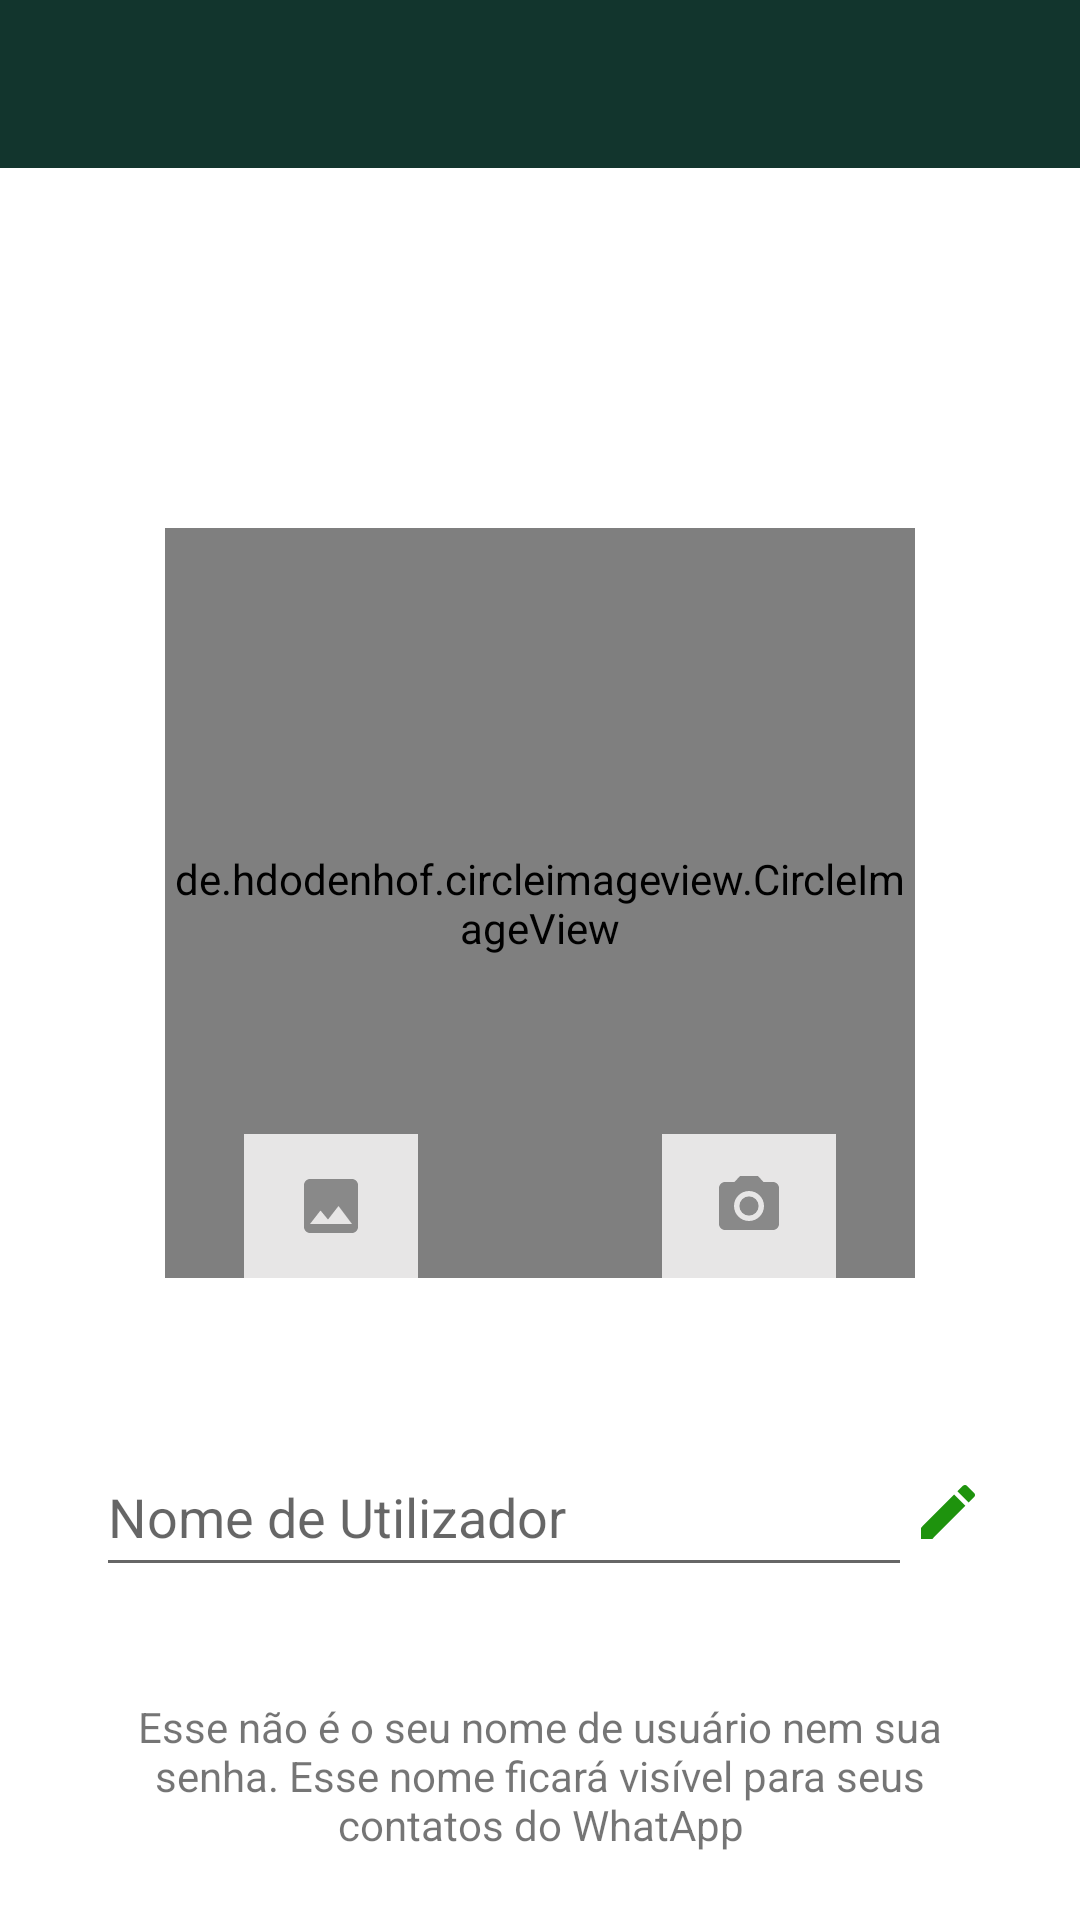

Reconstruct the res/layout file that produces this screen, plus the resources it refers to.
<!-- AndroidManifest.xml: activity theme Theme.WhatsAppclone.NoActionBar -->
<!-- res/layout/activity_configurations.xml -->
<?xml version="1.0" encoding="utf-8"?>
<androidx.constraintlayout.widget.ConstraintLayout xmlns:android="http://schemas.android.com/apk/res/android"
    xmlns:app="http://schemas.android.com/apk/res-auto"
    xmlns:tools="http://schemas.android.com/tools"
    android:layout_width="match_parent"
    android:layout_height="match_parent"
    android:background="@drawable/bg_chat"
    tools:context=".activity.ConfigurationsActivity">

    <include
        android:id="@+id/include"
        layout="@layout/toolbar"
        android:layout_width="0dp"
        android:layout_height="wrap_content"
        app:layout_constraintEnd_toEndOf="parent"
        app:layout_constraintStart_toStartOf="parent"
        app:layout_constraintTop_toTopOf="parent" />

    <de.hdodenhof.circleimageview.CircleImageView
        android:id="@+id/circleImage_viewPhotoProfile"
        android:layout_width="250dp"
        android:layout_height="250dp"
        android:layout_marginTop="120dp"
        android:layout_marginBottom="16dp"
        android:layout_marginEnd="8dp"
        android:layout_marginStart="8dp"
        app:civ_border_color="@color/borderImage"
        app:civ_border_width="2dp"
        app:layout_constraintBottom_toTopOf="@+id/linearLayout"
        app:layout_constraintEnd_toEndOf="parent"
        app:layout_constraintStart_toStartOf="parent"
        app:layout_constraintTop_toBottomOf="@+id/include" />

    <LinearLayout
        android:id="@+id/linearLayout"
        android:layout_width="0dp"
        android:layout_height="wrap_content"
        android:layout_marginStart="16dp"
        android:layout_marginTop="32dp"
        android:layout_marginEnd="16dp"
        android:background="@drawable/dw_round_rectangle"
        android:paddingStart="16dp"
        android:paddingTop="5dp"
        android:paddingEnd="16dp"
        android:paddingBottom="5dp"
        android:orientation="horizontal"
        app:layout_constraintBottom_toTopOf="@+id/textView_information"
        app:layout_constraintEnd_toEndOf="parent"
        app:layout_constraintStart_toStartOf="parent"
        app:layout_constraintTop_toBottomOf="@+id/circleImage_viewPhotoProfile">

        <EditText
            android:id="@+id/editTextTextPersonName"
            android:layout_width="0dp"
            android:layout_height="wrap_content"
            android:layout_weight="1"
            android:ems="10"
            android:hint="@string/nome_utilizador"
            android:inputType="textPersonName"
            android:minHeight="50dp" />

        <ImageView
            android:id="@+id/imageViewEditUserName"
            android:layout_width="wrap_content"
            android:layout_height="wrap_content"
            android:layout_gravity="center_vertical"
            android:background="@drawable/ic_edit_verde_24"
            android:contentDescription="@null" />
    </LinearLayout>

    <TextView
        android:id="@+id/textView_information"
        android:layout_height="wrap_content"
        android:layout_width="match_parent"
        android:layout_marginStart="36dp"
        android:layout_marginTop="32dp"
        android:layout_marginEnd="36dp"
        android:text="@string/text_information_config"
        android:textAlignment="center"
        app:layout_constraintEnd_toEndOf="parent"
        app:layout_constraintStart_toStartOf="parent"
        app:layout_constraintTop_toBottomOf="@+id/linearLayout" />


    <ImageButton
        android:id="@+id/imageButton_ImagePhoto"
        android:layout_width="58dp"
        android:layout_height="48dp"
        android:background="#E7E6E6"
        android:src="@drawable/ic_camera"
        android:importantForAccessibility="no"
        app:layout_constraintBottom_toBottomOf="@+id/circleImage_viewPhotoProfile"
        app:layout_constraintEnd_toEndOf="parent"
        app:layout_constraintStart_toEndOf="@+id/imageButton_ImageInsertGallery"
        app:layout_constraintTop_toTopOf="@+id/circleImage_viewPhotoProfile"
        app:layout_constraintVertical_bias="1.0" />

    <ImageButton
        android:id="@+id/imageButton_ImageInsertGallery"
        android:layout_width="58dp"
        android:layout_height="48dp"
        android:background="#E7E6E6"
        android:importantForAccessibility="no"
        android:src="@drawable/ic_insert_photo"
        app:layout_constraintBottom_toBottomOf="@+id/circleImage_viewPhotoProfile"
        app:layout_constraintEnd_toStartOf="@+id/imageButton_ImagePhoto"
        app:layout_constraintStart_toStartOf="parent"
        app:layout_constraintTop_toTopOf="@+id/circleImage_viewPhotoProfile"
        app:layout_constraintVertical_bias="1.0" />


</androidx.constraintlayout.widget.ConstraintLayout>
<!-- res/layout/toolbar.xml (included above) -->
<?xml version="1.0" encoding="utf-8"?>
<FrameLayout xmlns:android="http://schemas.android.com/apk/res/android"
    xmlns:tools="http://schemas.android.com/tools"
    android:layout_width="match_parent"
    android:layout_height="wrap_content"
    xmlns:app="http://schemas.android.com/apk/res-auto">

    <androidx.appcompat.widget.Toolbar
        android:id="@+id/toolbarMain"
        android:layout_width="match_parent"
        android:layout_height="?attr/actionBarSize"
        android:background="@color/purple_700"
        android:theme="@style/ToolBarMain"
        app:layout_constraintEnd_toEndOf="parent"
        app:layout_constraintStart_toStartOf="parent"
        app:layout_constraintTop_toTopOf="parent"
        app:popupTheme="@style/ToolBarMain">

    </androidx.appcompat.widget.Toolbar>

</FrameLayout>
<!-- resources referenced by this layout -->
<resources>
  <color name="borderImage">#A39A9A</color>
  <color name="purple_700">#12352D</color>
  <!-- drawable dw_round_rectangle (drawable) -->
  <?xml version="1.0" encoding="utf-8"?>
  <shape xmlns:android="http://schemas.android.com/apk/res/android"
      android:shape="rectangle">
      <corners
          android:radius="34dp" />
      <solid android:color="@color/white" />
      <padding
          android:bottom="0dp"
          android:left="0dp"
          android:right="0dp"
          android:top="0dp" />
      <size
          android:width="100dp"
          android:height="40dp" />
  </shape>
  <!-- drawable ic_camera (drawable) -->
  <vector
      android:height="24dp" android:tint="#898989"
      android:viewportHeight="24" android:viewportWidth="24"
      android:width="24dp" xmlns:android="http://schemas.android.com/apk/res/android">
  
      <path
          android:fillColor="#898989"
          android:pathData="M12,12m-3.2,0a3.2,3.2 0,1 1,6.4 0a3.2,3.2 0,1 1,-6.4 0"/>
      <path
          android:fillColor="#898989"
          android:pathData="M9,2L7.17,4L4,4c-1.1,0 -2,0.9 -2,2v12c0,1.1 0.9,2 2,2h16c1.1,0 2,-0.9 2,-2L22,6c0,-1.1 -0.9,-2 -2,-2h-3.17L15,2L9,2zM12,17c-2.76,0 -5,-2.24 -5,-5s2.24,-5 5,-5 5,2.24 5,5 -2.24,5 -5,5z"/>
  </vector>
  <!-- drawable ic_edit_verde_24 (drawable) -->
  <vector
      android:height="24dp"
      android:viewportHeight="24"
      android:viewportWidth="24"
      android:width="24dp"
  
      android:tint="#1E930D"
  
      xmlns:android="http://schemas.android.com/apk/res/android">
      <path android:fillColor="@android:color/white" android:pathData="M3,17.25V21h3.75L17.81,9.94l-3.75,-3.75L3,17.25zM20.71,7.04c0.39,-0.39 0.39,-1.02 0,-1.41l-2.34,-2.34c-0.39,-0.39 -1.02,-0.39 -1.41,0l-1.83,1.83 3.75,3.75 1.83,-1.83z"/>
  </vector>
  <!-- drawable ic_insert_photo (drawable) -->
  <vector
  
      android:height="24dp" android:tint="#898989"
      android:viewportHeight="24" android:viewportWidth="24"
      android:width="24dp" xmlns:android="http://schemas.android.com/apk/res/android">
  
      <path
          android:fillColor="#898989"
          android:pathData="M21,19V5c0,-1.1 -0.9,-2 -2,-2H5c-1.1,0 -2,0.9 -2,2v14c0,1.1 0.9,2 2,2h14c1.1,0 2,-0.9 2,-2zM8.5,13.5l2.5,3.01L14.5,12l4.5,6H5l3.5,-4.5z"/>
  </vector>
  <string name="nome_utilizador">Nome de Utilizador</string>
  <string name="text_information_config">Esse não é o seu nome de usuário nem sua senha. Esse nome ficará visível para seus contatos do WhatApp</string>
  <style name="ToolBarMain" parent="Theme.AppCompat.NoActionBar">
          <item name="android:colorBackground">@color/purple_700</item>
  
          <item name="android:textColor">@color/white</item>
  
      </style>
  <style name="Theme.WhatsAppclone.NoActionBar">
          <item name="windowActionBar">false</item>
          <item name="windowNoTitle">true</item>
      </style>
  <color name="white">#FFFFFFFF</color>
</resources>
